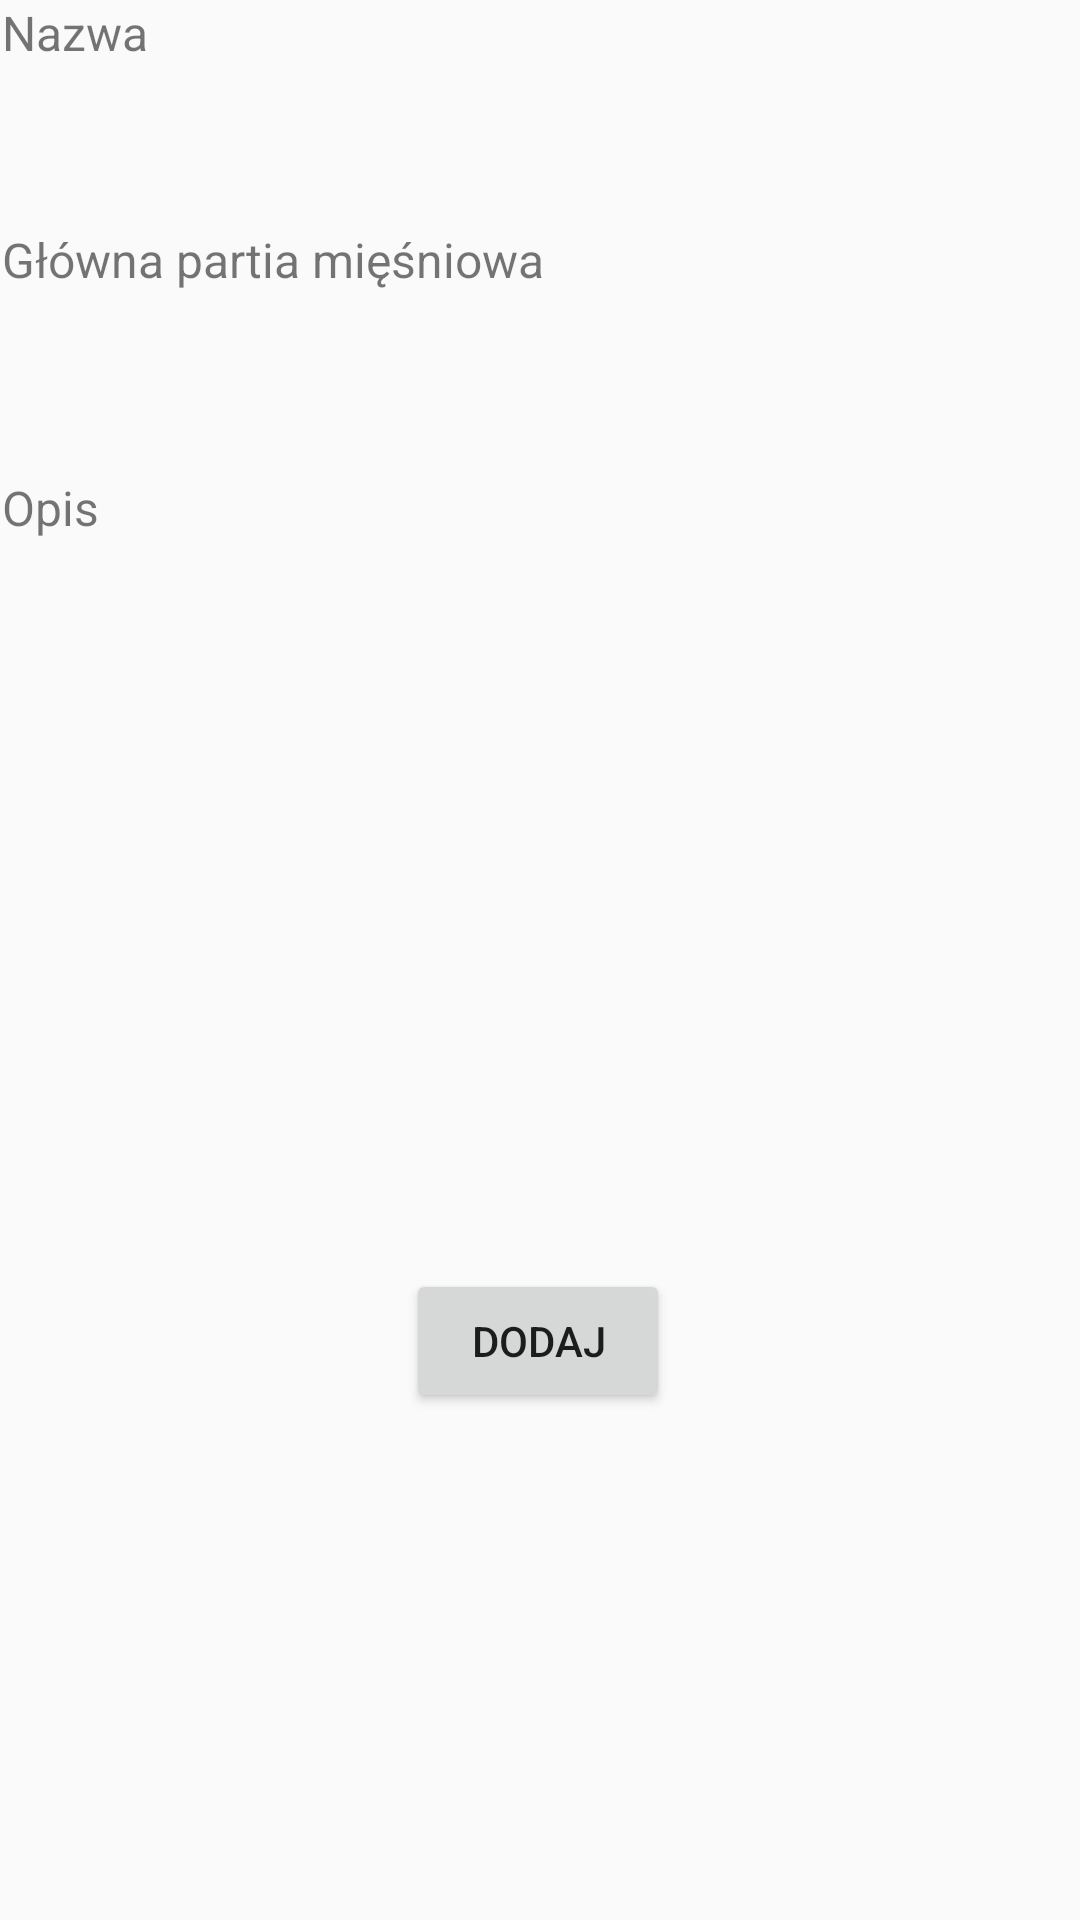

The Android layout XML behind this screen, and the referenced resources:
<!-- AndroidManifest.xml: application theme Theme.TrainingDiary -->
<!-- res/layout/fragment_add_api_exercise.xml -->
<?xml version="1.0" encoding="utf-8"?>
<androidx.constraintlayout.widget.ConstraintLayout xmlns:android="http://schemas.android.com/apk/res/android"
    xmlns:app="http://schemas.android.com/apk/res-auto"
    xmlns:tools="http://schemas.android.com/tools"
    android:theme="@style/Theme.MaterialComponents.DayNight.DarkActionBar"
    android:layout_width="match_parent"
    android:layout_height="match_parent"
>

    <Button
        android:id="@+id/btn_confirm_api_exercise"
        android:layout_width="wrap_content"
        android:layout_height="wrap_content"
        android:layout_marginTop="32dp"
        android:text="@string/add_exercise_button"
        app:layout_constraintEnd_toEndOf="parent"
        app:layout_constraintHorizontal_bias="0.498"
        app:layout_constraintStart_toStartOf="parent"
        app:layout_constraintTop_toBottomOf="@+id/txt_api_description" />


















    <TextView
        android:id="@+id/textView7"
        android:layout_width="wrap_content"
        android:layout_height="wrap_content"
        android:text="@string/name_exercise"
        android:textSize="16sp"
        app:layout_constraintEnd_toEndOf="parent"
        app:layout_constraintHorizontal_bias="0.002"
        app:layout_constraintStart_toStartOf="parent"
        app:layout_constraintTop_toTopOf="parent" />

    <TextView
        android:id="@+id/txt_api_title"
        android:layout_width="347dp"
        android:layout_height="26dp"
        android:layout_marginTop="8dp"
        android:textSize="14sp"
        app:layout_constraintEnd_toEndOf="@+id/textView7"
        app:layout_constraintHorizontal_bias="0.0"
        app:layout_constraintStart_toStartOf="@+id/textView7"
        app:layout_constraintTop_toBottomOf="@+id/textView7" />

    <TextView
        android:id="@+id/txt_api_description"
        android:layout_width="345dp"
        android:layout_height="203dp"
        android:layout_marginTop="8dp"
        android:textSize="14sp"
        app:layout_constraintEnd_toEndOf="@+id/textView9"
        app:layout_constraintHorizontal_bias="0.0"
        app:layout_constraintStart_toStartOf="@+id/textView9"
        app:layout_constraintTop_toBottomOf="@+id/textView9" />

    <TextView
        android:id="@+id/textView9"
        android:layout_width="wrap_content"
        android:layout_height="wrap_content"
        android:layout_marginTop="20dp"
        android:text="@string/exercise_description"
        android:textSize="16sp"
        app:layout_constraintEnd_toEndOf="@+id/txt_api_muscle_part"
        app:layout_constraintHorizontal_bias="0.0"
        app:layout_constraintStart_toStartOf="@+id/txt_api_muscle_part"
        app:layout_constraintTop_toBottomOf="@+id/txt_api_muscle_part" />

    <TextView
        android:id="@+id/textView11"
        android:layout_width="wrap_content"
        android:layout_height="wrap_content"
        android:layout_marginTop="20dp"
        android:text="@string/main_muscle_part"
        android:textSize="16sp"
        app:layout_constraintEnd_toEndOf="@+id/txt_api_title"
        app:layout_constraintHorizontal_bias="0.0"
        app:layout_constraintStart_toStartOf="@+id/txt_api_title"
        app:layout_constraintTop_toBottomOf="@+id/txt_api_title" />

    <TextView
        android:id="@+id/txt_api_muscle_part"
        android:layout_width="347dp"
        android:layout_height="33dp"
        android:layout_marginTop="8dp"
        android:textSize="14sp"
        app:layout_constraintEnd_toEndOf="@+id/textView11"
        app:layout_constraintHorizontal_bias="0.0"
        app:layout_constraintStart_toStartOf="@+id/textView11"
        app:layout_constraintTop_toBottomOf="@+id/textView11" />

    <ListView
        android:id="@+id/listView"
        android:layout_width="0dp"
        android:layout_height="wrap_content"
        android:background="@color/white"
        android:visibility="gone"
        app:layout_constraintBottom_toTopOf="@+id/btn_confirm_user_exercise"
        app:layout_constraintEnd_toEndOf="parent"
        app:layout_constraintStart_toStartOf="parent"
        app:layout_constraintTop_toTopOf="parent"
        app:layout_constraintVertical_bias="0.0" />

</androidx.constraintlayout.widget.ConstraintLayout>
<!-- resources referenced by this layout -->
<resources>
  <color name="white">#FFFFFFFF</color>
  <!-- drawable line (drawable-v24) -->
  <?xml version="1.0" encoding="utf-8"?>
  <layer-list xmlns:android="http://schemas.android.com/apk/res/android" >
      <item>
          <shape
              android:shape="rectangle">
              <stroke android:width="1dp" android:color="@color/grey_stronger" />
              <solid android:color="#FFDDDDDD" />
  
          </shape>
      </item>
  
      <item android:top="1dp" android:bottom="1dp">
          <shape
              android:shape="rectangle">
              <stroke android:width="1dp" android:color="@color/grey_light" />
              <solid android:color="@color/grey_light" />
          </shape>
      </item>
  
  </layer-list>
  <string name="add_exercise_button">Dodaj</string>
  <string name="exercise_description">Opis</string>
  <string name="main_muscle_part">Główna partia mięśniowa</string>
  <string name="name_exercise">Nazwa</string>
  <style name="Theme.TrainingDiary" parent="Theme.AppCompat.Light.DarkActionBar">
          
  
  
  
          
      </style>
  <color name="grey_stronger">#A6A6A6</color>
  <color name="grey_light">#F2F2F2</color>
</resources>
